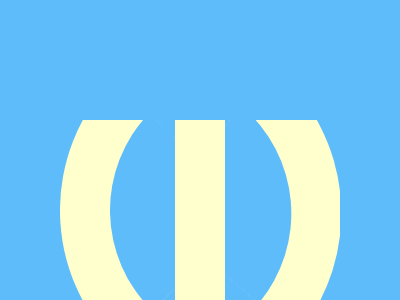

Reproduce this picture with HTML and CSS.

<body>
  <div body>
    <div class="line1"></div>
    <div vert></div>
    <div class="line2"></div>
  </div>
</body>
<style>
  * {
    padding: 0;
    margin: 0;

    box-sizing: 0;
  }

  body {
    background: #5DBCF9;
    width: 400px;
    height: 300px;
    display: grid;
    place-content:center;
    margin: 20vh auto;

    div {
      &[body] {
        width: 280px;
        height: 180px;
        position: relative;
        overflow: hidden;
      }

      &:is([vert]) {
        width: 50px;
        height: 100%;
        background: #FFFFCD;
        position: absolute;
        top: 0;
        left: 50%;
        transform: translateX(-50%);
      }

      &:is(.line1, .line2) {
        position: absolute;
        border-color: #FFFFCD;
        border-style: solid;
        height: 140px;
        width: 140px;
        border-radius: 50vw 0 0 0;
        border-width: 50px 0 0 50px;
        transform-origin: bottom left;
        transform: rotate(-46deg);
        top: 37px;
        left: 58px;
      }

      &:is(.line2) {
        border-width: 0 50px 50px 0;
        border-radius: 0 0 50vw 0;
        transform-origin: bottom right;
        transform: rotate(-50deg);
        right: -79px;
        left: initial;
        top: -120px;
      }
    }
  }
</style>